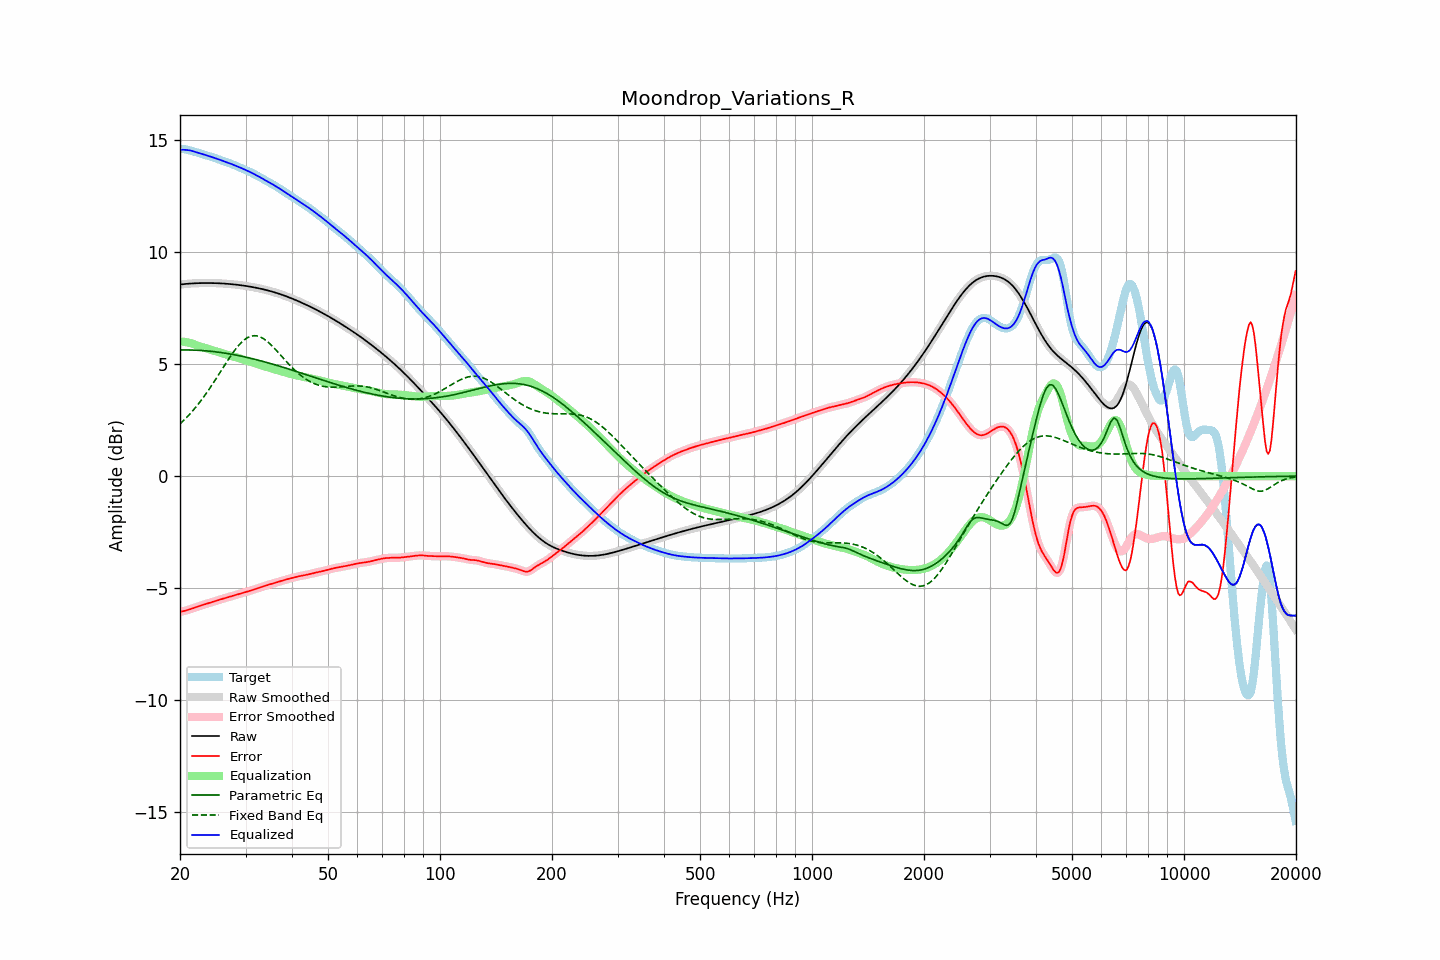

The data file committed next to this chart (first rows):
frequency, raw, error, smoothed, error_smoothed, equalization, parametric_eq, fixed_band_eq, equalized_raw, equalized_smoothed, target
20.00, 8.55, -6.06, 8.55, -6.06, 6.01, 5.63, 2.33, 14.56, 14.56, 14.61
20.20, 8.56, -6.04, 8.56, -6.04, 6.01, 5.63, 2.39, 14.56, 14.56, 14.60
20.40, 8.57, -6.03, 8.57, -6.03, 6.00, 5.63, 2.46, 14.56, 14.56, 14.59
20.61, 8.57, -6.01, 8.57, -6.01, 5.99, 5.63, 2.53, 14.56, 14.56, 14.59
20.81, 8.58, -5.99, 8.58, -5.99, 5.97, 5.63, 2.61, 14.56, 14.56, 14.57
21.02, 8.59, -5.97, 8.59, -5.97, 5.96, 5.63, 2.68, 14.55, 14.55, 14.56
21.23, 8.59, -5.95, 8.59, -5.95, 5.94, 5.63, 2.76, 14.54, 14.54, 14.54
21.44, 8.60, -5.92, 8.60, -5.92, 5.93, 5.63, 2.84, 14.52, 14.52, 14.52
21.66, 8.60, -5.90, 8.60, -5.90, 5.90, 5.63, 2.92, 14.50, 14.50, 14.50
21.87, 8.60, -5.87, 8.60, -5.87, 5.88, 5.62, 3.01, 14.48, 14.48, 14.48
22.09, 8.61, -5.85, 8.61, -5.85, 5.85, 5.62, 3.09, 14.46, 14.46, 14.46
22.31, 8.61, -5.82, 8.61, -5.82, 5.82, 5.62, 3.18, 14.43, 14.43, 14.43
22.54, 8.61, -5.80, 8.61, -5.80, 5.80, 5.61, 3.27, 14.41, 14.41, 14.41
22.76, 8.61, -5.78, 8.61, -5.78, 5.78, 5.61, 3.37, 14.39, 14.39, 14.39
22.99, 8.62, -5.75, 8.62, -5.75, 5.75, 5.60, 3.46, 14.37, 14.37, 14.37
23.22, 8.62, -5.73, 8.62, -5.73, 5.73, 5.60, 3.56, 14.35, 14.35, 14.35
23.45, 8.62, -5.71, 8.62, -5.71, 5.71, 5.59, 3.66, 14.33, 14.33, 14.33
23.69, 8.62, -5.69, 8.62, -5.69, 5.69, 5.59, 3.76, 14.30, 14.30, 14.30
23.92, 8.62, -5.67, 8.62, -5.67, 5.66, 5.58, 3.86, 14.28, 14.28, 14.28
24.16, 8.62, -5.64, 8.62, -5.64, 5.64, 5.57, 3.97, 14.26, 14.26, 14.26
24.40, 8.62, -5.62, 8.62, -5.62, 5.62, 5.56, 4.08, 14.24, 14.24, 14.24
24.65, 8.61, -5.60, 8.61, -5.60, 5.60, 5.56, 4.19, 14.21, 14.21, 14.21
24.89, 8.61, -5.58, 8.61, -5.58, 5.58, 5.55, 4.30, 14.19, 14.19, 14.19
25.14, 8.61, -5.55, 8.61, -5.55, 5.55, 5.54, 4.41, 14.16, 14.16, 14.16
25.39, 8.61, -5.53, 8.61, -5.53, 5.53, 5.53, 4.52, 14.14, 14.14, 14.14
25.65, 8.60, -5.51, 8.60, -5.51, 5.51, 5.52, 4.64, 14.11, 14.11, 14.11
25.91, 8.60, -5.49, 8.60, -5.49, 5.49, 5.51, 4.75, 14.09, 14.09, 14.08
26.16, 8.59, -5.46, 8.59, -5.46, 5.47, 5.50, 4.86, 14.06, 14.06, 14.06
26.43, 8.59, -5.44, 8.59, -5.44, 5.45, 5.49, 4.98, 14.04, 14.03, 14.03
26.69, 8.58, -5.42, 8.58, -5.42, 5.42, 5.48, 5.09, 14.01, 14.01, 14.01
26.96, 8.58, -5.41, 8.58, -5.41, 5.40, 5.46, 5.20, 13.98, 13.98, 13.98
27.23, 8.57, -5.39, 8.57, -5.39, 5.38, 5.45, 5.31, 13.96, 13.96, 13.96
27.50, 8.57, -5.36, 8.57, -5.36, 5.36, 5.44, 5.41, 13.93, 13.93, 13.93
27.77, 8.56, -5.34, 8.56, -5.34, 5.34, 5.43, 5.51, 13.90, 13.90, 13.90
28.05, 8.55, -5.32, 8.55, -5.32, 5.32, 5.41, 5.61, 13.87, 13.87, 13.87
28.33, 8.54, -5.30, 8.54, -5.30, 5.30, 5.40, 5.70, 13.84, 13.84, 13.84
28.62, 8.53, -5.28, 8.53, -5.28, 5.28, 5.39, 5.79, 13.81, 13.81, 13.81
28.90, 8.53, -5.25, 8.53, -5.25, 5.25, 5.37, 5.87, 13.78, 13.78, 13.78
29.19, 8.52, -5.23, 8.52, -5.23, 5.23, 5.36, 5.95, 13.75, 13.75, 13.75
29.48, 8.51, -5.21, 8.51, -5.21, 5.21, 5.34, 6.02, 13.72, 13.72, 13.72
29.78, 8.50, -5.19, 8.50, -5.19, 5.19, 5.32, 6.08, 13.69, 13.69, 13.69
30.08, 8.49, -5.17, 8.49, -5.17, 5.17, 5.31, 6.13, 13.66, 13.66, 13.66
30.38, 8.47, -5.15, 8.47, -5.15, 5.15, 5.29, 6.18, 13.62, 13.62, 13.63
30.68, 8.46, -5.13, 8.46, -5.13, 5.13, 5.28, 6.21, 13.59, 13.59, 13.59
30.99, 8.45, -5.11, 8.45, -5.11, 5.11, 5.26, 6.24, 13.56, 13.56, 13.56
31.30, 8.44, -5.08, 8.44, -5.08, 5.08, 5.24, 6.26, 13.52, 13.52, 13.52
31.61, 8.42, -5.06, 8.42, -5.06, 5.06, 5.22, 6.27, 13.48, 13.48, 13.48
31.93, 8.41, -5.04, 8.41, -5.04, 5.04, 5.21, 6.26, 13.45, 13.45, 13.45
32.24, 8.40, -5.01, 8.40, -5.01, 5.01, 5.19, 6.26, 13.41, 13.41, 13.41
32.57, 8.38, -4.99, 8.38, -4.99, 4.99, 5.17, 6.23, 13.37, 13.37, 13.37
32.89, 8.37, -4.96, 8.37, -4.96, 4.96, 5.15, 6.21, 13.33, 13.33, 13.33
33.22, 8.35, -4.94, 8.35, -4.94, 4.94, 5.13, 6.17, 13.29, 13.29, 13.29
33.55, 8.33, -4.92, 8.33, -4.92, 4.92, 5.11, 6.13, 13.25, 13.25, 13.25
33.89, 8.32, -4.89, 8.32, -4.89, 4.89, 5.09, 6.08, 13.21, 13.21, 13.21
34.23, 8.30, -4.87, 8.30, -4.87, 4.87, 5.07, 6.03, 13.17, 13.17, 13.17
34.57, 8.28, -4.85, 8.28, -4.85, 4.85, 5.05, 5.96, 13.13, 13.13, 13.13
34.92, 8.26, -4.83, 8.26, -4.83, 4.83, 5.03, 5.90, 13.09, 13.09, 13.09
35.27, 8.24, -4.81, 8.24, -4.81, 4.81, 5.01, 5.83, 13.05, 13.05, 13.05
35.62, 8.22, -4.79, 8.22, -4.79, 4.79, 4.99, 5.76, 13.00, 13.00, 13.00
35.97, 8.20, -4.76, 8.20, -4.77, 4.76, 4.97, 5.68, 12.96, 12.96, 12.96
... 635 more rows
